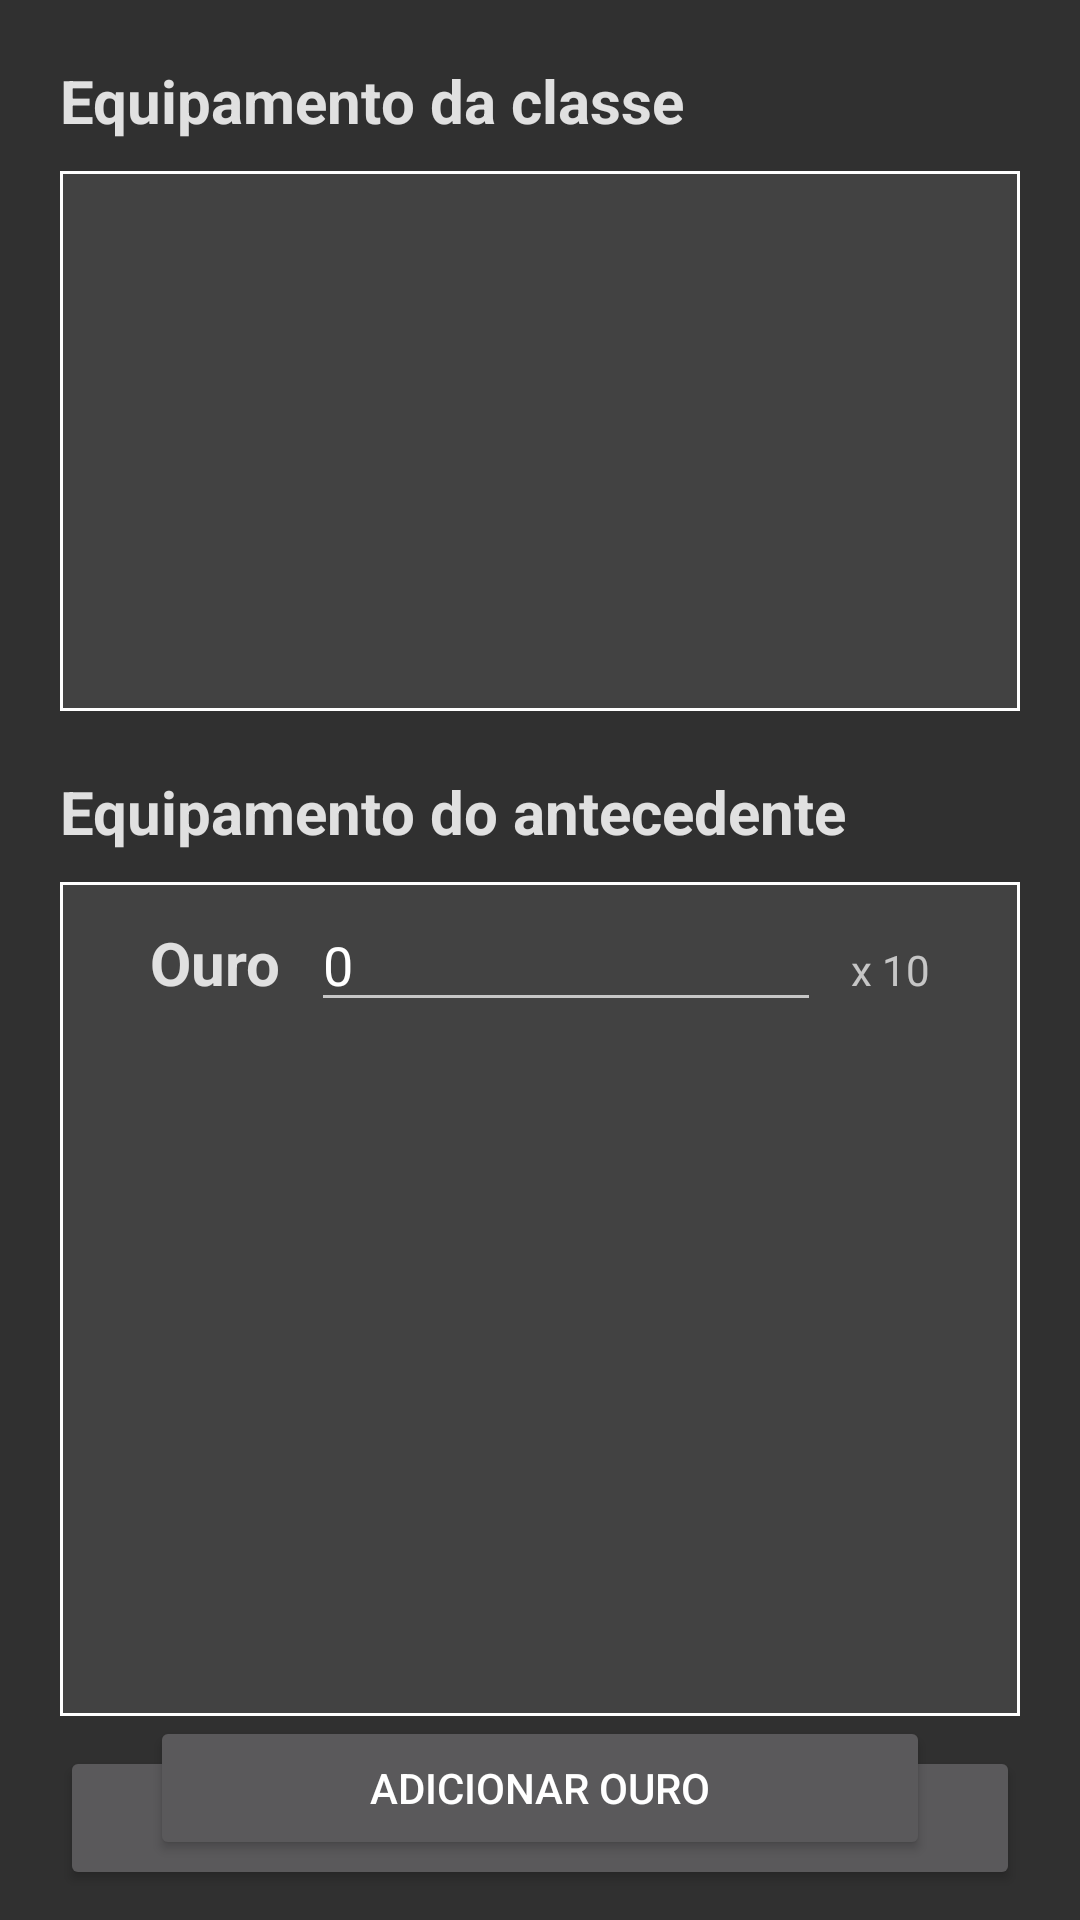

Here is an Android app screen rendered from its layout file. Give the layout XML and the strings, colors and styles it references.
<!-- AndroidManifest.xml: application theme Theme.AppCompat.NoActionBar -->
<!-- res/layout/tab_equipment_layout.xml -->
<?xml version="1.0" encoding="utf-8"?>
<RelativeLayout xmlns:android="http://schemas.android.com/apk/res/android"
    android:layout_width="match_parent"
    android:layout_height="match_parent">

    <TextView
        android:id="@+id/txtEquipment"
        android:layout_width="0dp"
        android:layout_height="0dp"
        style="@style/header"
        android:background="@color/grey_800"
        android:text="@string/equipment"
        android:layout_alignParentStart="true"
        android:layout_alignParentTop="true"
        android:layout_alignParentEnd="true"/>

    <TabHost
        android:id="@+id/tabHost"
        android:layout_width="match_parent"
        android:layout_height="match_parent"
        android:layout_below="@+id/txtEquipment">

        <LinearLayout
            android:layout_width="match_parent"
            android:layout_height="match_parent"
            android:orientation="vertical">

            <TabWidget
                android:id="@android:id/tabs"
                android:layout_width="match_parent"
                android:layout_height="wrap_content"
                android:background="@color/grey_700"/>

            <FrameLayout
                android:id="@android:id/tabcontent"
                android:layout_width="match_parent"
                android:layout_height="match_parent">

                <RelativeLayout
                    android:id="@+id/tabEquip"
                    android:layout_width="match_parent"
                    android:layout_height="match_parent">

                    <TextView
                        android:id="@+id/txtClassEquip"
                        android:layout_width="wrap_content"
                        android:layout_height="wrap_content"
                        style="@style/label"
                        android:textAlignment="textStart"
                        android:text="@string/classEquip"
                        android:layout_marginTop="20dp"
                        android:layout_marginStart="20dp"
                        android:layout_marginEnd="20dp"
                        android:layout_alignParentStart="true"
                        android:layout_alignParentEnd="true"/>

                    <ScrollView
                        android:id="@+id/scrClassEquip"
                        android:layout_width="wrap_content"
                        android:layout_height="180dp"
                        android:layout_marginTop="10dp"
                        android:background="@drawable/text_border"
                        android:layout_below="@+id/txtClassEquip"
                        android:layout_alignStart="@+id/txtClassEquip"
                        android:layout_alignEnd="@+id/txtClassEquip">

                        <TableLayout
                            android:id="@+id/tblClassEquip"
                            android:layout_width="match_parent"
                            android:layout_height="wrap_content">

                        </TableLayout>
                    </ScrollView>

                    <TextView
                        android:id="@+id/txtBackgroundEquip"
                        android:layout_width="wrap_content"
                        android:layout_height="wrap_content"
                        style="@style/label"
                        android:textAlignment="textStart"
                        android:text="@string/backgroundEquip"
                        android:layout_marginTop="20dp"
                        android:layout_below="@+id/scrClassEquip"
                        android:layout_alignStart="@+id/txtClassEquip"
                        android:layout_alignEnd="@+id/txtClassEquip"/>

                    <ScrollView
                        android:id="@+id/scrBackgroundEquip"
                        android:layout_width="wrap_content"
                        android:layout_height="wrap_content"
                        android:layout_marginTop="10dp"
                        android:layout_marginBottom="10dp"
                        android:background="@drawable/text_border"
                        android:layout_below="@+id/txtBackgroundEquip"
                        android:layout_above="@+id/btnAddEquip"
                        android:layout_alignStart="@+id/txtBackgroundEquip"
                        android:layout_alignEnd="@+id/txtBackgroundEquip">

                        <TableLayout
                            android:id="@+id/tblBackgroundEquip"
                            android:layout_width="match_parent"
                            android:layout_height="wrap_content">


                        </TableLayout>
                    </ScrollView>

                    <Button
                        android:id="@+id/btnAddEquip"
                        android:layout_width="wrap_content"
                        android:layout_height="wrap_content"
                        android:text="@string/addEquip"
                        android:layout_marginBottom="10dp"
                        android:layout_alignParentBottom="true"
                        android:layout_alignStart="@+id/txtClassEquip"
                        android:layout_alignEnd="@id/txtClassEquip"/>

                </RelativeLayout>

                <RelativeLayout
                    android:id="@+id/tabGold"
                    android:layout_width="match_parent"
                    android:layout_height="match_parent">

                    <TextView
                        android:id="@+id/txtGold"
                        android:layout_width="wrap_content"
                        android:layout_height="wrap_content"
                        style="@style/label"
                        android:text="@string/gold"
                        android:textAlignment="textStart"
                        android:layout_marginTop="30dp"
                        android:layout_marginStart="50dp"
                        android:layout_alignParentStart="true"
                        android:layout_alignBaseline="@+id/edtGold"/>

                    <EditText
                        android:id="@+id/edtGold"
                        android:layout_width="wrap_content"
                        android:layout_height="wrap_content"
                        android:inputType="number"
                        android:text="@string/zero"
                        android:layout_marginStart="10dp"
                        android:layout_marginEnd="10dp"
                        android:layout_centerInParent="true"
                        android:layout_toStartOf="@+id/txtQuantity"
                        android:layout_toEndOf="@+id/txtGold"/>

                    <TextView
                        android:id="@+id/txtQuantity"
                        android:layout_width="wrap_content"
                        android:layout_height="wrap_content"
                        android:text="x 10"
                        android:layout_marginEnd="50dp"
                        android:layout_alignParentEnd="true"
                        android:layout_alignBaseline="@+id/edtGold"/>

                    <Button
                        android:id="@+id/btnAddGold"
                        android:layout_width="wrap_content"
                        android:layout_height="wrap_content"
                        android:text="@string/addGold"
                        android:layout_marginBottom="20dp"
                        android:layout_alignParentBottom="true"
                        android:layout_alignStart="@+id/txtGold"
                        android:layout_alignEnd="@id/txtQuantity"/>

                </RelativeLayout>

            </FrameLayout>
        </LinearLayout>
    </TabHost>

</RelativeLayout>
<!-- resources referenced by this layout -->
<resources>
  <color name="grey_700">#616161</color>
  <color name="grey_800">#424242</color>
  <!-- drawable text_border (drawable) -->
  <?xml version="1.0" encoding="utf-8"?>
  <shape xmlns:android="http://schemas.android.com/apk/res/android"
      android:shape="rectangle" >
  
      
      <solid
          android:color="@color/grey_800" >
      </solid>
  
      
      <stroke
          android:width="1dp"
          android:color="@color/white" >
      </stroke>
  
      
      <corners
          android:radius="0dp">
      </corners>
  
  </shape>
  <string name="addEquip">Adicionar Equipamento</string>
  <string name="addGold">Adicionar Ouro</string>
  <string name="backgroundEquip">Equipamento do antecedente</string>
  <string name="classEquip">Equipamento da classe</string>
  <string name="equipment">Equipamento</string>
  <string name="gold">Ouro</string>
  <string name="zero">0</string>
  <style name="header" parent="android:Widget.TextView">
          <item name="android:textColor">#E0E0E0</item>
          <item name="android:textStyle">bold</item>
          <item name="android:textSize">30sp</item>
          <item name="android:gravity">center</item>
          <item name="android:textAlignment">center</item>
      </style>
  <style name="label" parent="android:Widget.TextView">
          <item name="android:textColor">#E0E0E0</item>
          <item name="android:textStyle">bold</item>
          <item name="android:textSize">20sp</item>
          <item name="android:gravity">center</item>
          <item name="android:textAlignment">textStart</item>
      </style>
  <color name="white">#FFFFFF</color>
</resources>
